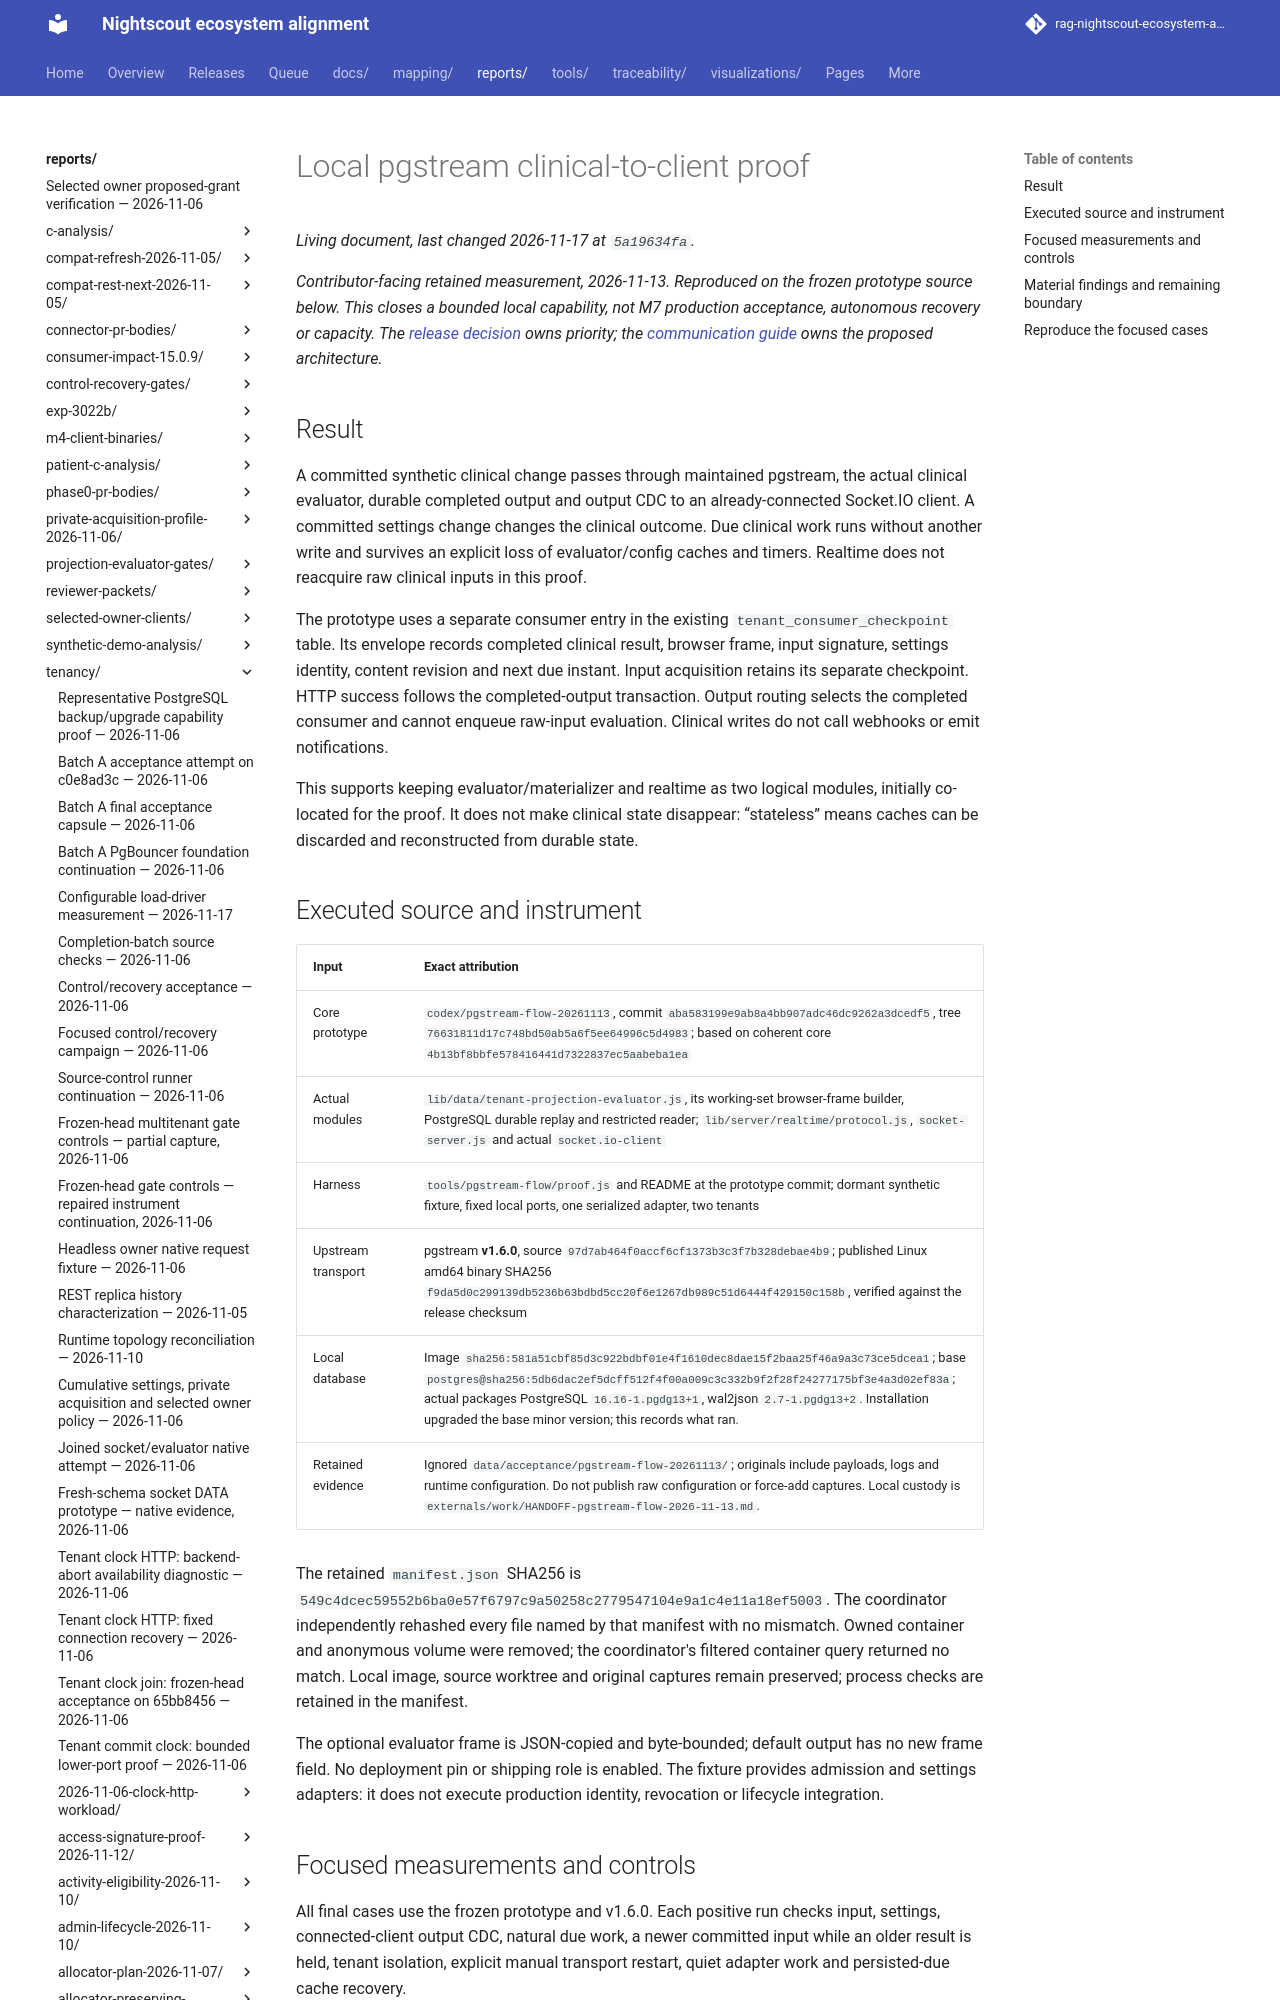

repository: bewest/rag-nightscout-ecosystem-alignment · page: reports/tenancy/pgstream-flow-2026-11-13/index.html · generator: mkdocs

# Local pgstream clinical-to-client proof

*Contributor-facing retained measurement, 2026-11-13. Reproduced on the frozen
prototype source below. This closes a bounded local capability, not M7 production
acceptance, autonomous recovery or capacity. The [release decision](../../../docs/30-design/tenancy/multitenancy-decisions.md#event-driven-reset)
owns priority; the [communication guide](../../../docs/archive/tenancy/evaluator-realtime-reference-2026-11-16.md#event-driven-target-and-first-proof)
owns the proposed architecture.*

## Result

A committed synthetic clinical change passes through maintained pgstream, the
actual clinical evaluator, durable completed output and output CDC to an
already-connected Socket.IO client. A committed settings change changes the
clinical outcome. Due clinical work runs without another write and survives an
explicit loss of evaluator/config caches and timers. Realtime does not reacquire
raw clinical inputs in this proof.

The prototype uses a separate consumer entry in the existing
`tenant_consumer_checkpoint` table. Its envelope records completed clinical
result, browser frame, input signature, settings identity, content revision and
next due instant. Input acquisition retains its separate checkpoint. HTTP success
follows the completed-output transaction. Output routing selects the completed
consumer and cannot enqueue raw-input evaluation. Clinical writes do not call
webhooks or emit notifications.

This supports keeping evaluator/materializer and realtime as two logical modules,
initially co-located for the proof. It does not make clinical state disappear:
“stateless” means caches can be discarded and reconstructed from durable state.
